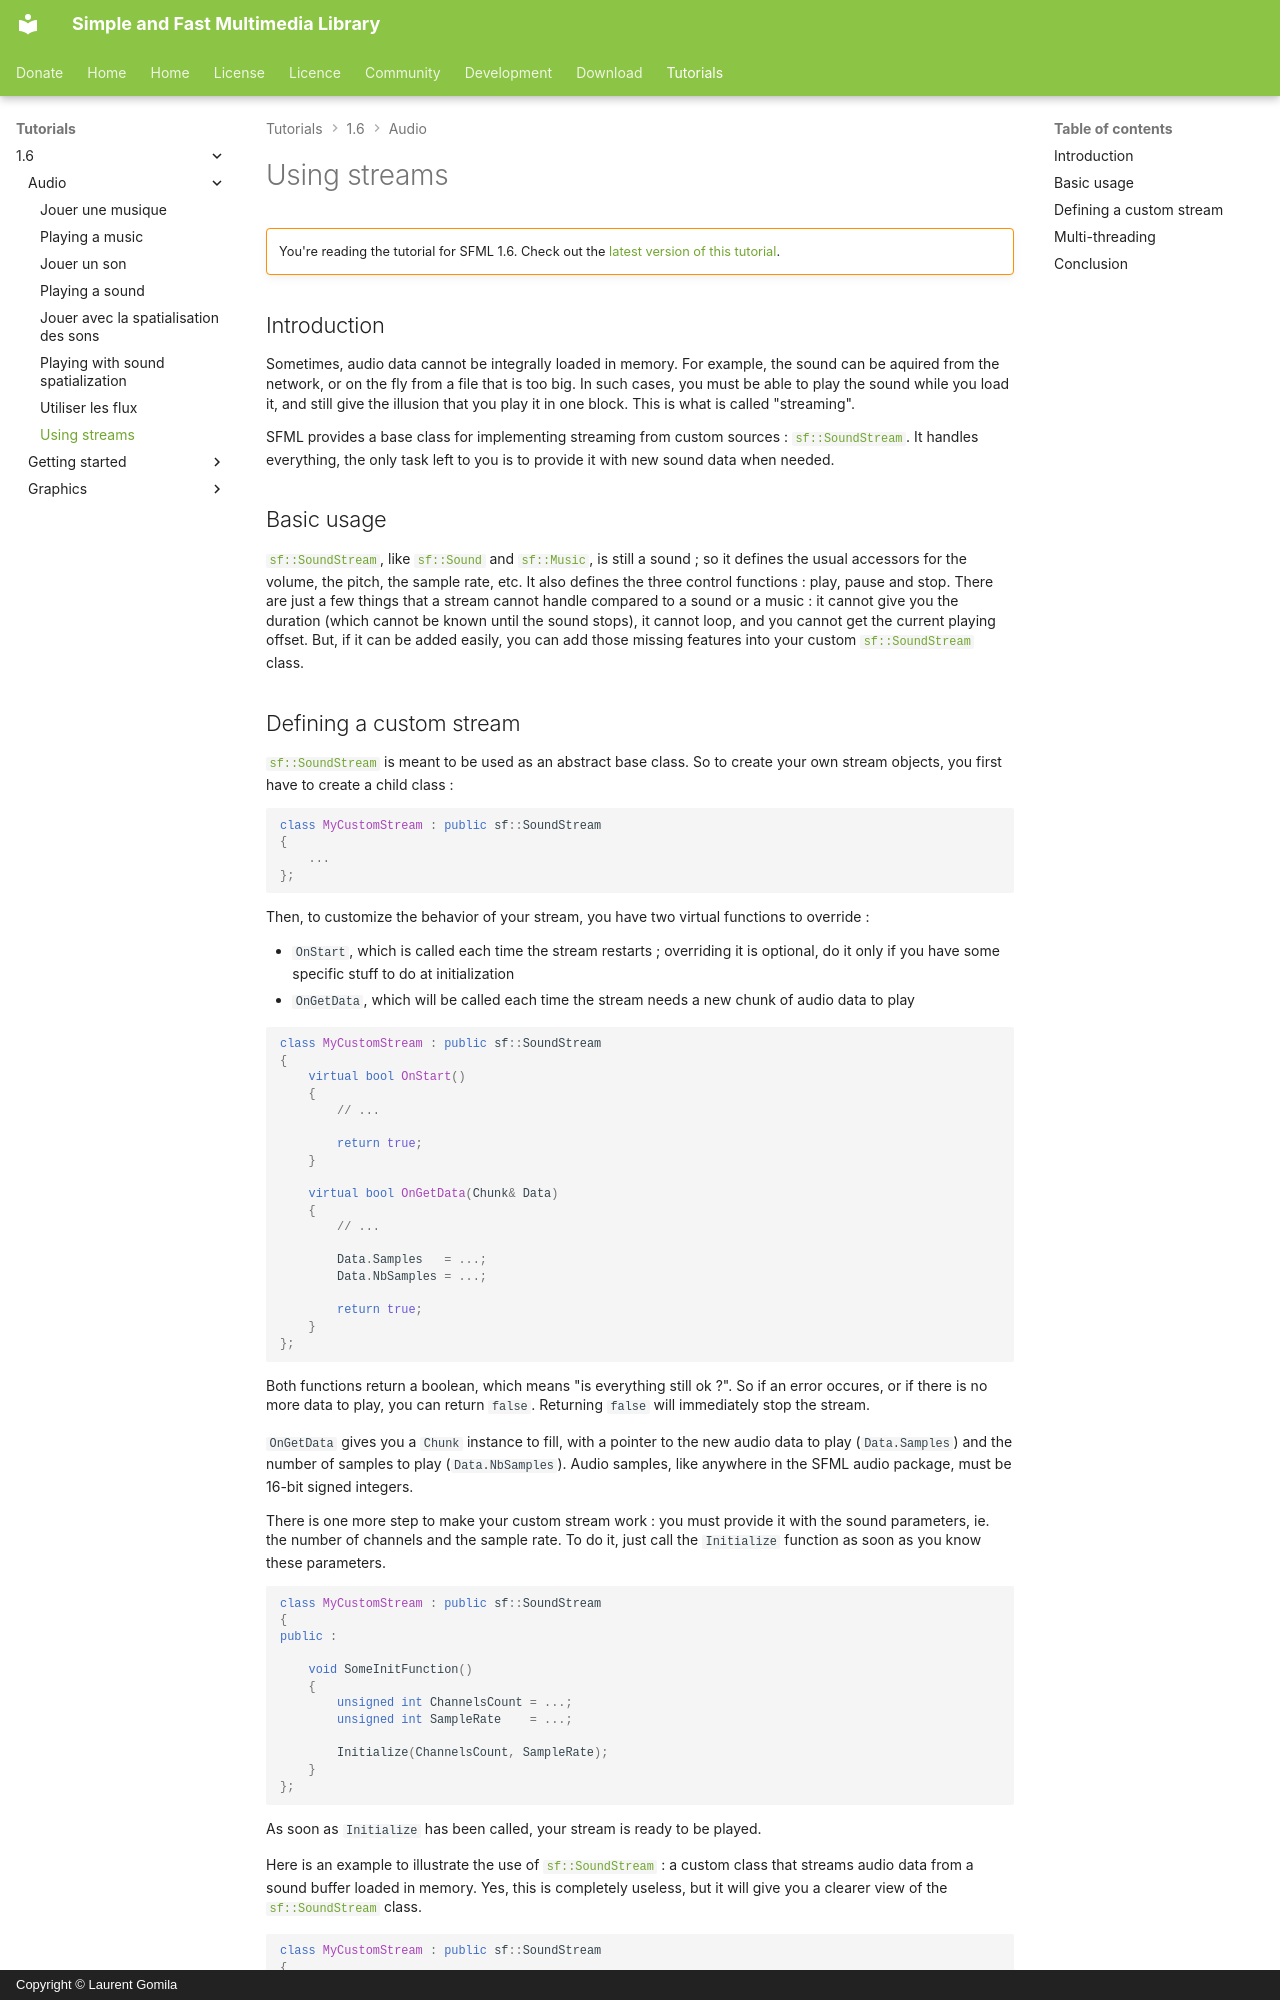

repository: SFML/SFML-Website · page: tutorials/1.6/audio/streams/index.html · generator: mkdocs · copyright: Copyright © Laurent Gomila

# Using streams

!!! warning ""

    You're reading the tutorial for SFML 1.6. Check out the [latest version of this tutorial](/tutorials/latest/audio/streams/).

## Introduction

Sometimes, audio data cannot be integrally loaded in memory. For example, the sound can be aquired from the network, or on the fly from a file that is too big. In such cases, you must be able to play the sound while you load it, and still give the illusion that you play it in one block. This is what is called "streaming".

SFML provides a base class for implementing streaming from custom sources : [`sf::SoundStream`](../../../documentation/1.6/classsf_1_1SoundStream.html "sf::SoundStream documentation"). It handles everything, the only task left to you is to provide it with new sound data when needed.

## Basic usage

[`sf::SoundStream`](../../../documentation/1.6/classsf_1_1SoundStream.html "sf::SoundStream documentation"), like [`sf::Sound`](../../../documentation/1.6/classsf_1_1Sound.html "sf::Sound documentation") and [`sf::Music`](../../../documentation/1.6/classsf_1_1Music.html "sf::Music documentation"), is still a sound ; so it defines the usual accessors for the volume, the pitch, the sample rate, etc. It also defines the three control functions : play, pause and stop. There are just a few things that a stream cannot handle compared to a sound or a music : it cannot give you the duration (which cannot be known until the sound stops), it cannot loop, and you cannot get the current playing offset. But, if it can be added easily, you can add those missing features into your custom [`sf::SoundStream`](../../../documentation/1.6/classsf_1_1SoundStream.html "sf::SoundStream documentation") class.
